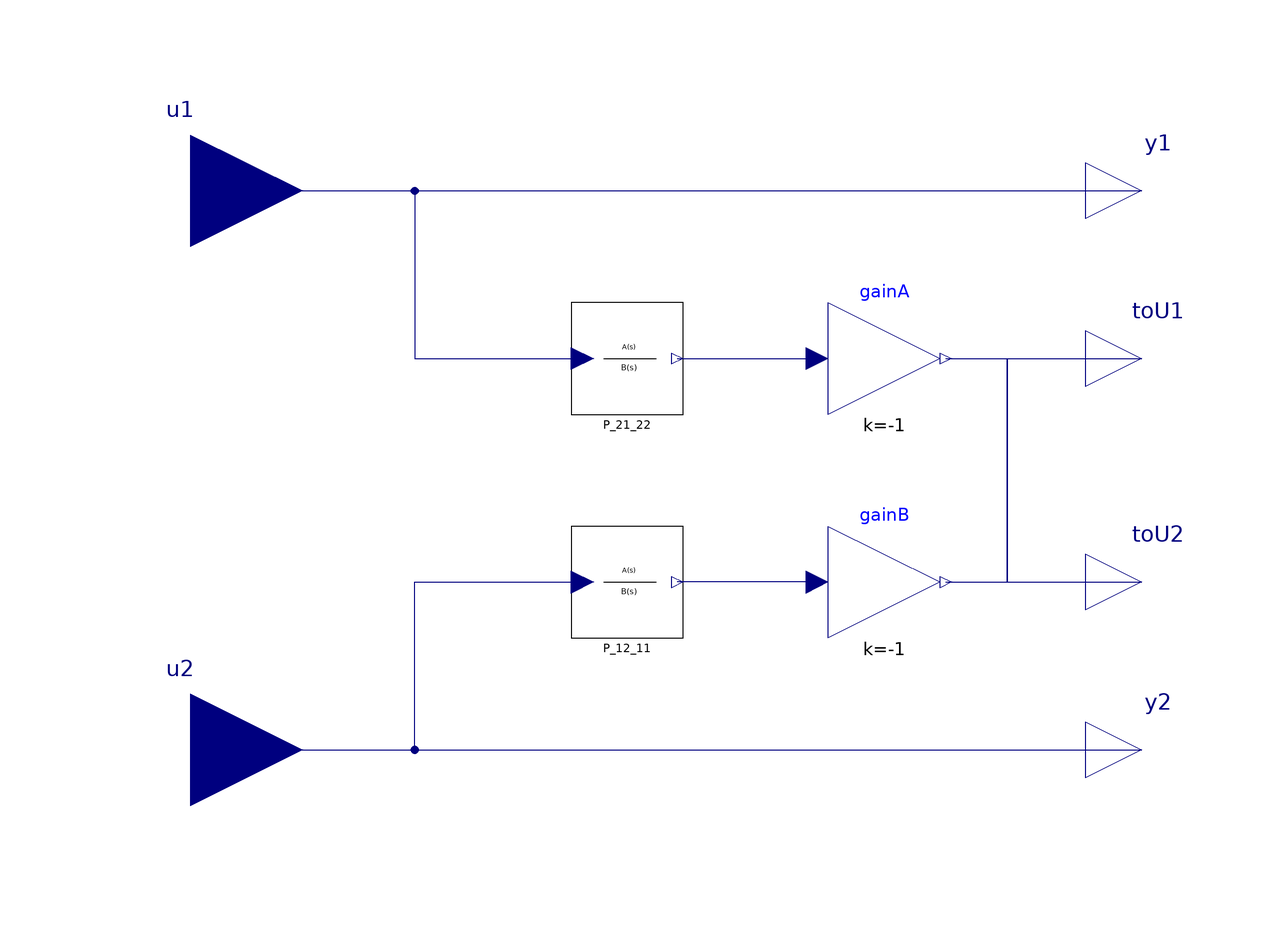

This picture is the connection diagram that the Modelica source below describes through its graphical annotations.

model Decoupler "Model of the 2x2 decoupler"
  parameter Real P_21_22_num[:] = {1} "|P_21_22| Transfer function num.";
  parameter Real P_21_22_den[:] = {1,1} "|P_21_22| Transfer function den.";
  parameter Real P_12_11_num[:] = {1} "|P_12_11| Transfer function num.";
  parameter Real P_12_11_den[:] = {1,1} "|P_12_11| Transfer function den.";
  Modelica.Blocks.Interfaces.RealInput u1 "input" annotation (Placement(
        transformation(extent={{-100,40},{-60,80}}), iconTransformation(
          extent={{-100,40},{-60,80}})));
  Modelica.Blocks.Interfaces.RealInput u2 "input" annotation (Placement(
        transformation(extent={{-100,-60},{-60,-20}}),
        iconTransformation(extent={{-100,-60},{-60,-20}})));
  Modelica.Blocks.Interfaces.RealOutput y1 "output" annotation (
      Placement(transformation(extent={{80,50},{100,70}}),
        iconTransformation(extent={{80,50},{100,70}})));
  Modelica.Blocks.Interfaces.RealOutput y2 "output" annotation (
      Placement(transformation(extent={{80,-50},{100,-30}}),
        iconTransformation(extent={{80,-50},{100,-30}})));
  LinearSystems.Continuous.TransferFunction P_21_22(
                    num=P_21_22_num, den=P_21_22_den)
    annotation (Placement(transformation(extent={{-12,20},{8,40}})));
  LinearSystems.Continuous.TransferFunction P_12_11(num=P_12_11_num, den=
        P_12_11_den)
    annotation (Placement(transformation(extent={{-12,-20},{8,0}})));
  Modelica.Blocks.Interfaces.RealOutput toU1 "output"
    annotation (Placement(transformation(extent={{80,20},{100,40}})));
  Modelica.Blocks.Interfaces.RealOutput toU2 "output"
    annotation (Placement(transformation(extent={{80,-20},{100,0}})));
  Modelica.Blocks.Math.Gain gainA(k=-1)
    annotation (Placement(transformation(extent={{34,20},{54,40}})));
  Modelica.Blocks.Math.Gain gainB(k=-1)
    annotation (Placement(transformation(extent={{34,-20},{54,0}})));
equation
  connect(u1, y1) annotation (Line(
      points={{-80,60},{90,60}},
      color={0,0,127},
      smooth=Smooth.None));
  connect(u2, y2) annotation (Line(
      points={{-80,-40},{90,-40}},
      color={0,0,127},
      smooth=Smooth.None));
  connect(P_21_22.y, gainA.u)
                         annotation (Line(
      points={{7,30},{32,30}},
      color={0,0,127},
      smooth=Smooth.None));
  connect(gainB.u,P_12_11. y)
                         annotation (Line(
      points={{32,-10},{7,-10}},
      color={0,0,127},
      smooth=Smooth.None));
  connect(u1, P_21_22.u) annotation (Line(
      points={{-80,60},{-40,60},{-40,30},{-10,30}},
      color={0,0,127},
      smooth=Smooth.None));
  connect(u2, P_12_11.u) annotation (Line(
      points={{-80,-40},{-40,-40},{-40,-10},{-10,-10}},
      color={0,0,127},
      smooth=Smooth.None));
  connect(gainA.y, toU2) annotation (Line(
      points={{55,30},{66,30},{66,-10},{90,-10}},
      color={0,0,127},
      smooth=Smooth.None));
  connect(gainB.y, toU1) annotation (Line(
      points={{55,-10},{66,-10},{66,30},{90,30}},
      color={0,0,127},
      smooth=Smooth.None));
  annotation (Diagram(graphics), Icon(graphics={Rectangle(
          extent={{-100,100},{100,-100}},
          lineColor={0,0,0},
          fillColor={255,255,255},
          fillPattern=FillPattern.Solid), Text(
          extent={{-100,18},{100,-2}},
          lineColor={0,0,0},
          fillColor={170,170,255},
          fillPattern=FillPattern.Solid,
          textString="Decoupler 2x2")}),
    Documentation(revisions="<html>
<dl><dt>Industrial Control Systems (v 1.0.0) : April-May 2012</dt>
<dl><dt>List of revisions:</dt>
<p><ul>
<li>11 May 2012 (author: Marco Bonvini)</li>
</ul></p>
<dl><dt><b>Main Authors:</b> <br/></dt>
<dd>Marco Bonvini; &lt;<a href=\"mailto:bonvini@elet.polimi.it\">bonvini@elet.polimi.it</a>&gt;</dd>
<dd>Alberto Leva &lt;<a href=\"mailto:leva@elet.polimi.it\">leva@elet.polimi.it</a>&gt;<br/></dd>
<dd>Politecnico di Milano</dd>
<dd>Dipartimento di Elettronica e Informazione</dd>
<dd>Via Ponzio 34/5</dd>
<dd>20133 Milano - ITALIA -<br/></dd>
<dt><b>Copyright:</b> </dt>
<dd>Copyright &copy; 2010-2012, Marco Bonvini and Alberto Leva.<br/></dd>
<dd><i>The IndustrialControlSystems package is <b>free</b> software; it can be redistributed and/or modified under the terms of the <b>Modelica license</b>.</i><br/></dd>
</dl></html>", info="<HTML>
  <h4>Description</h4>
  <p>
  Decoupler for a two input two output process 
  (see <a href=\"modelica://IndustrialControlSystems.Applications.ControlProblems.DecoupledControl.Process\">Process</a> ).<br>
  The aim of the decoupler (represented in the following figure) is to reduce (ideally to delete them) the effects of the first 
  input U1 on the second output Y2 and vice versa.<br> This can be done introducing the new variables (V1,V2) and placing the decoupler between them and the real process. 
  <br>
  <img src=\"modelica://IndustrialControlSystems/help/images/Applications/ControlProblems/DecoupledController/Decoupler1.png\"><br><br>
  The decoupler is described by the following scheme (backward decoupler)
  <br>
  <img src=\"modelica://IndustrialControlSystems/help/images/Applications/ControlProblems/DecoupledController/Decoupler2.png\"><br><br>
  The effect of the decoupler is shown in the following picture where the decoupler with its backward action deletes the relation between V1 and Y2 (the sum of the blue and red paths).
  <br>
  <img src=\"modelica://IndustrialControlSystems/help/images/Applications/ControlProblems/DecoupledController/Decoupler3.png\"><br><br>
  
  Once the process is known (P11,P21,P21,P22), the decoupler can be specified by the definition of the two rational trasfer functions
  <pre>
  P12(s)
  ------ 
  P11(s)
  </pre>
  and<br>
  <pre>
  P21(s)
  ------
  P22(s)
  </pre><br>
  <b>N.B.</b> If the transfer functions have more zeroes than poles or have instable poles have to be carefully modified.
</html>"));
end Decoupler;